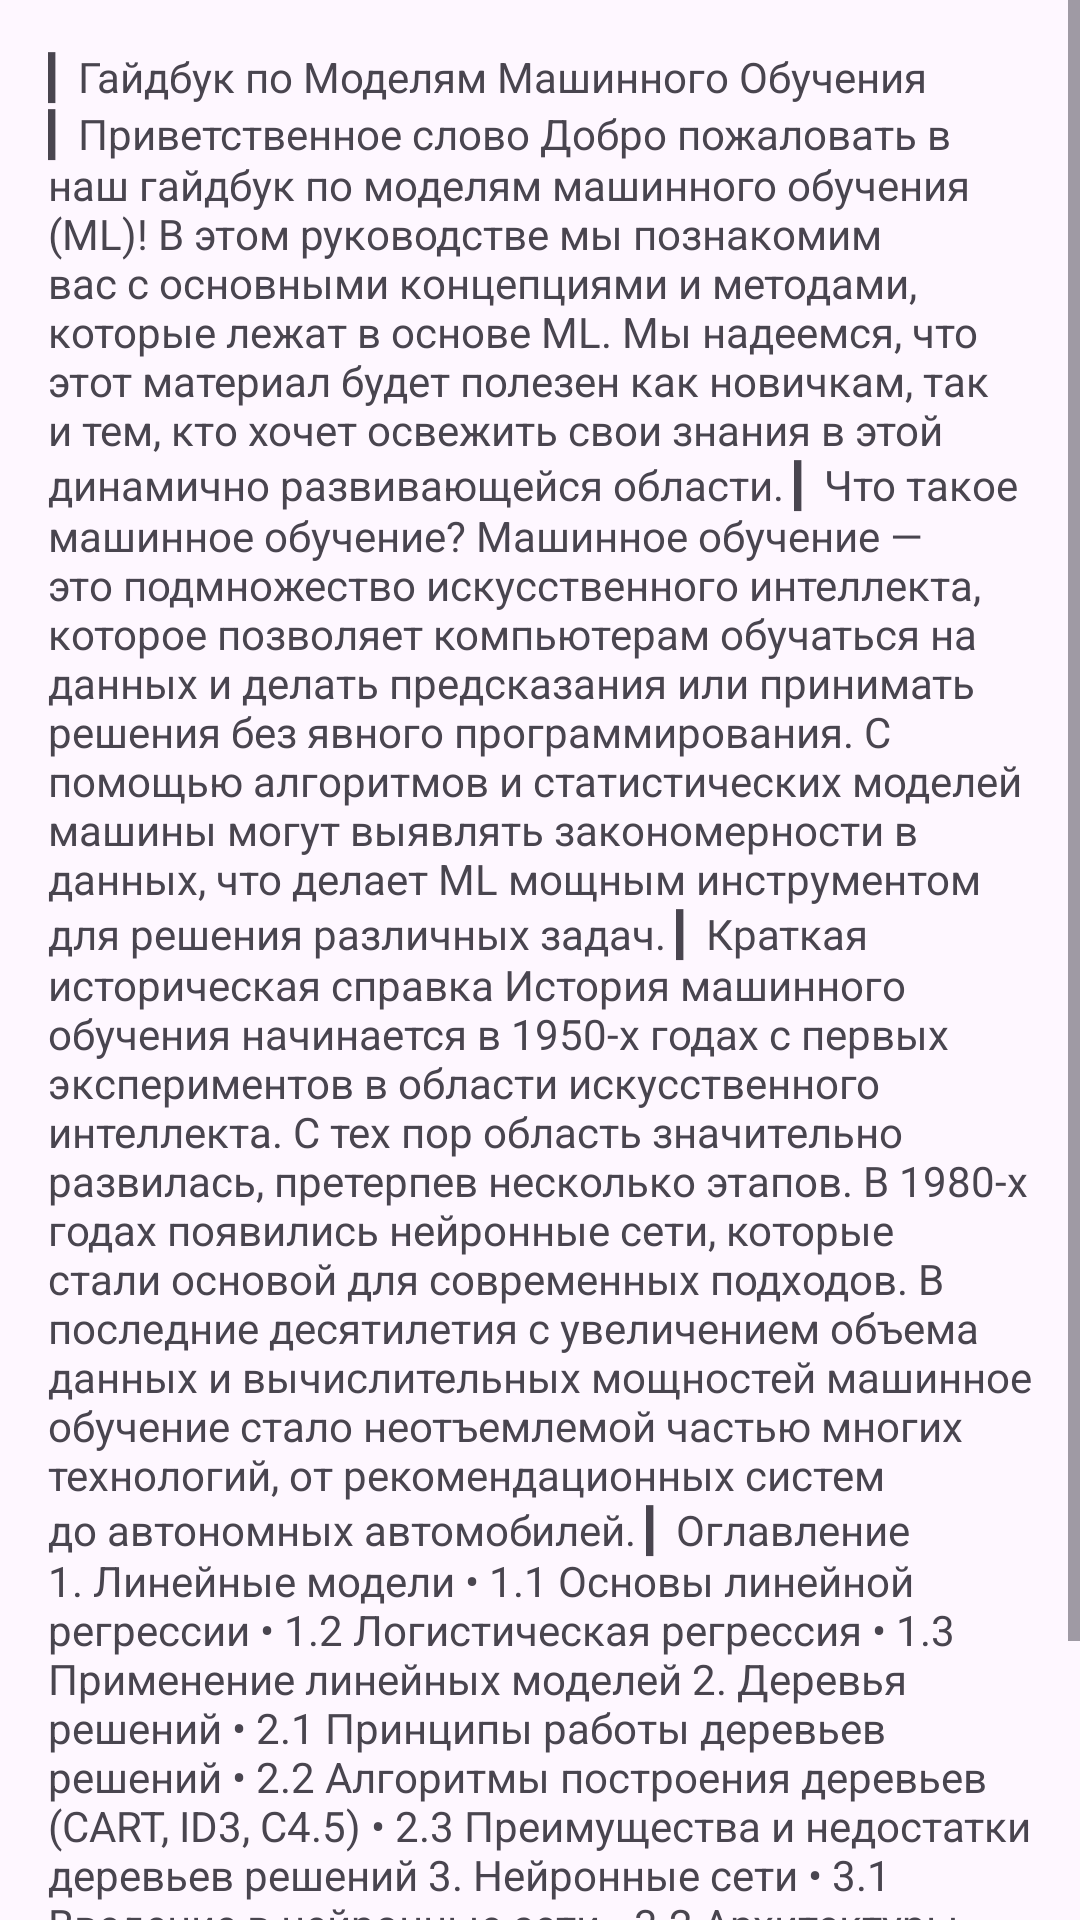

Android layout source for this screen:
<!-- AndroidManifest.xml: application theme Theme.AiEdu -->
<!-- res/layout/fragment_hello.xml -->
<?xml version="1.0" encoding="utf-8"?>
<FrameLayout xmlns:android="http://schemas.android.com/apk/res/android"
    xmlns:app="http://schemas.android.com/apk/res-auto"
    xmlns:tools="http://schemas.android.com/tools"
    android:layout_width="match_parent"
    android:layout_height="match_parent"
    tools:context=".HelloFragment">

    
    <ScrollView
        android:layout_width="match_parent"
        android:layout_height="match_parent">

        <androidx.constraintlayout.widget.ConstraintLayout
            android:layout_width="match_parent"
            android:layout_height="wrap_content">

            <TextView
                android:layout_width="match_parent"
                android:layout_height="match_parent"
                android:layout_marginStart="@dimen/sides_margin"
                android:layout_marginTop="@dimen/margin_title1"
                android:layout_marginEnd="@dimen/sides_margin"
                android:text="@string/hello_blank_fragment"
                app:layout_constraintEnd_toEndOf="parent"
                app:layout_constraintStart_toStartOf="parent"
                app:layout_constraintTop_toTopOf="parent" />
        </androidx.constraintlayout.widget.ConstraintLayout>
    </ScrollView>

</FrameLayout>
<!-- resources referenced by this layout -->
<resources>
  <dimen name="margin_title1">16dp</dimen>
  <dimen name="sides_margin">16dp</dimen>
  <string name="hello_blank_fragment">▎Гайдбук по Моделям Машинного Обучения
  
  ▎Приветственное слово
  
  Добро пожаловать в наш гайдбук по моделям машинного обучения (ML)! В этом руководстве мы познакомим вас с основными концепциями и методами, которые лежат в основе ML. Мы надеемся, что этот материал будет полезен как новичкам, так и тем, кто хочет освежить свои знания в этой динамично развивающейся области.
  
  ▎Что такое машинное обучение?
  
  Машинное обучение — это подмножество искусственного интеллекта, которое позволяет компьютерам обучаться на данных и делать предсказания или принимать решения без явного программирования. С помощью алгоритмов и статистических моделей машины могут выявлять закономерности в данных, что делает ML мощным инструментом для решения различных задач.
  
  ▎Краткая историческая справка
  
  История машинного обучения начинается в 1950-х годах с первых экспериментов в области искусственного интеллекта. С тех пор область значительно развилась, претерпев несколько этапов. В 1980-х годах появились нейронные сети, которые стали основой для современных подходов. В последние десятилетия с увеличением объема данных и вычислительных мощностей машинное обучение стало неотъемлемой частью многих технологий, от рекомендационных систем до автономных автомобилей.
  
  ▎Оглавление
  
  1. Линейные модели
  
     • 1.1 Основы линейной регрессии
  
     • 1.2 Логистическая регрессия
  
     • 1.3 Применение линейных моделей
  
  2. Деревья решений
  
     • 2.1 Принципы работы деревьев решений
  
     • 2.2 Алгоритмы построения деревьев (CART, ID3, C4.5)
  
     • 2.3 Преимущества и недостатки деревьев решений
  
  3. Нейронные сети
  
     • 3.1 Введение в нейронные сети
  
     • 3.2 Архитектуры нейронных сетей (полносвязные, свёрточные, рекуррентные)
  
     • 3.3 Обучение и оптимизация нейронных сетей
  
  Мы надеемся, что этот гайдбук поможет вам глубже понять модели машинного обучения и их применение в реальных задачах. Начнем наше путешествие в мир ML!</string>
  <style name="Theme.AiEdu" parent="Base.Theme.AiEdu" />
  <style name="Base.Theme.AiEdu" parent="Theme.Material3.DayNight.NoActionBar">
          
          
      </style>
</resources>
